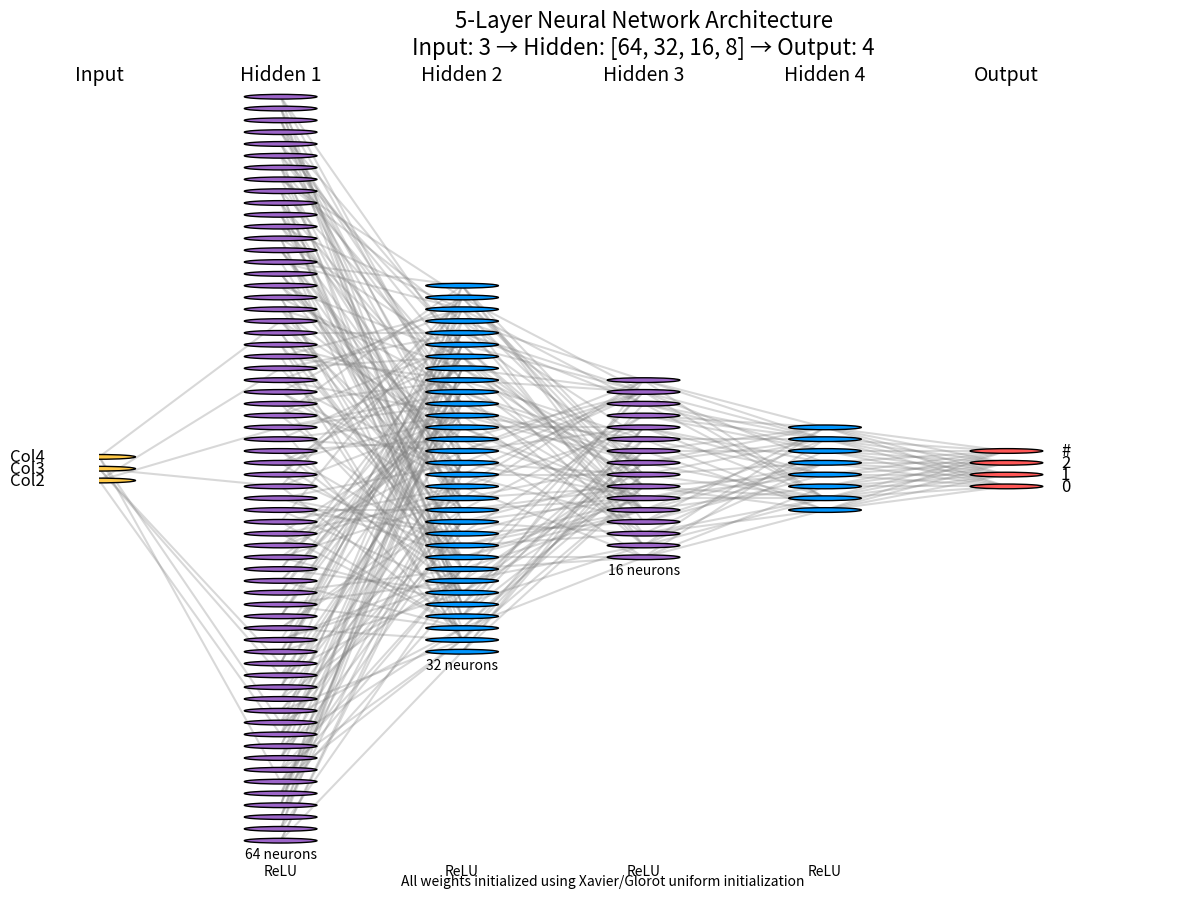

The script that saved this image:
import numpy as np
import matplotlib.pyplot as plt
from matplotlib.lines import Line2D

def create_neural_network_visualization(input_size=3, hidden_sizes=[64, 32, 16, 8], output_size=4, 
                                       figsize=(12, 9), neuron_colors=['#FFC947', '#0096FF', '#9D65C9', '#FF5757']):
    """
    Create a visualization of a neural network with the specified architecture.
    
    Args:
        input_size: Number of input neurons
        hidden_sizes: List of sizes for hidden layers
        output_size: Number of output neurons
        figsize: Figure size
        neuron_colors: Colors for different types of layers
    """
    # Setup layer sizes
    all_layers = [input_size] + hidden_sizes + [output_size]
    n_layers = len(all_layers)
    
    # Setup figure with increased height
    fig, ax = plt.subplots(figsize=figsize)
    ax.set_xlim(0, n_layers)
    max_neurons = max(all_layers)
    # Increase the bottom padding to make room for ReLU annotations
    ax.set_ylim(-max_neurons/2 - 2.0, max_neurons/2 + 0.8)
    
    # Turn off axis
    ax.axis('off')
    
    # Layer labels
    layer_names = ['Input'] + [f'Hidden {i+1}' for i in range(len(hidden_sizes))] + ['Output']
    features = ['Col2', 'Col3', 'Col4']
    classes = ['0', '1', '2', '#']
    
    # Draw layers
    for i, (layer_size, layer_name) in enumerate(zip(all_layers, layer_names)):
        # Calculate y-coordinates for neurons in this layer
        y_positions = np.linspace(-layer_size/2 + 0.5, layer_size/2 - 0.5, layer_size)
        
        # Add layer annotation with more space at the top
        ax.text(i, max_neurons/2 + 0.5, layer_name, ha='center', va='bottom', fontsize=14)
        
        # Draw each neuron
        for j, y in enumerate(y_positions):
            # Choose color based on layer
            if i == 0:  # Input layer
                color = neuron_colors[0]
            elif i == n_layers - 1:  # Output layer
                color = neuron_colors[3]
            else:  # Hidden layers
                color = neuron_colors[1] if i % 2 == 0 else neuron_colors[2]
            
            # Draw neuron
            circle = plt.Circle((i, y), radius=0.2, fill=True, color=color, ec='k', zorder=4)
            ax.add_artist(circle)
            
            # Add feature/class labels to input/output layers
            if i == 0:  # Input layer
                ax.text(i - 0.3, y, features[j], ha='right', va='center', fontsize=12)
            elif i == n_layers - 1:  # Output layer
                ax.text(i + 0.3, y, classes[j], ha='left', va='center', fontsize=12)
            
            # Add size annotations to larger hidden layers
            if i > 0 and i < n_layers - 1 and layer_size > 10:
                if j == 0:
                    ax.text(i, y_positions[0] - 0.5, f"{layer_size} neurons", 
                           ha='center', va='top', fontsize=10)
    
    # Draw connections between layers
    for i in range(n_layers - 1):
        # Get positions of neurons in current and next layer
        layer_y = np.linspace(-all_layers[i]/2 + 0.5, all_layers[i]/2 - 0.5, all_layers[i])
        next_layer_y = np.linspace(-all_layers[i+1]/2 + 0.5, all_layers[i+1]/2 - 0.5, all_layers[i+1])
        
        # Skip drawing all connections for large layers (just draw a sample)
        if all_layers[i] * all_layers[i+1] > 100:  # Too many connections
            for j in range(all_layers[i]):
                # Draw a few sample connections per neuron
                samples = np.random.choice(all_layers[i+1], size=min(3, all_layers[i+1]), replace=False)
                for k in samples:
                    ax.add_artist(Line2D([i, i+1], [layer_y[j], next_layer_y[k]], color='gray', alpha=0.3, zorder=1))
        else:
            # Draw all connections for smaller layers
            for j in range(all_layers[i]):
                for k in range(all_layers[i+1]):
                    ax.add_artist(Line2D([i, i+1], [layer_y[j], next_layer_y[k]], color='gray', alpha=0.3, zorder=1))
    
    # Add ReLU activation annotations between hidden layers - moved lower
    for i in range(1, n_layers-1):
        # Move the ReLU text much lower to avoid overlap
        ax.text(i, -max_neurons/2 - 1.5, "ReLU", ha='center', va='top', 
                fontsize=10, bbox=dict(facecolor='white', alpha=0.7, edgecolor='none', pad=2))
    
    # Add architecture summary as title
    plt.title(f"5-Layer Neural Network Architecture\nInput: {input_size} → Hidden: {hidden_sizes} → Output: {output_size}", 
              fontsize=16, pad=20)
    
    # Add Xavier/Glorot initialization note
    plt.figtext(0.5, 0.01, "All weights initialized using Xavier/Glorot uniform initialization", 
                ha='center', fontsize=10, style='italic')
    
    plt.tight_layout()
    plt.savefig("neural_network_architecture.png", dpi=300, bbox_inches='tight')
    plt.show()
    print("Visualization saved as 'neural_network_architecture.png'")

if __name__ == "__main__":
    # Create visualization with the same parameters as the model in prepare_dataset.py
    create_neural_network_visualization(
        input_size=3,           # 3 input features (Col2, Col3, Col4)
        hidden_sizes=[64, 32, 16, 8],  # 4 hidden layers with these sizes
        output_size=4           # 4 output classes (0, 1, 2, and # mapped to 3)
    )